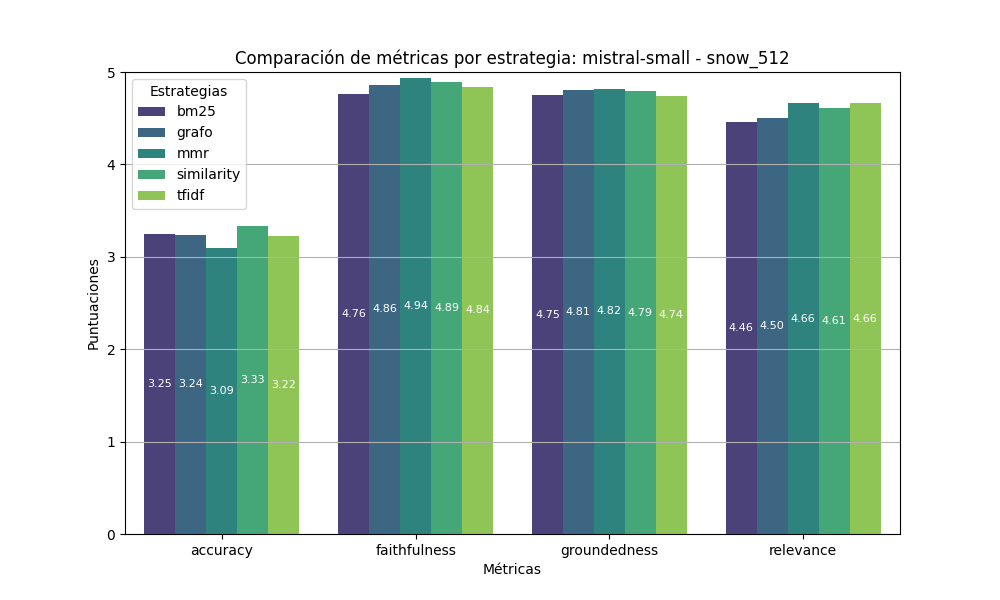

The data file committed next to this chart (first rows):
accuracy, faithfulness, groundedness, relevance, estrategia
3.25, 4.76, 4.75, 4.46, bm25
3.24, 4.86, 4.81, 4.5, grafo
3.09, 4.94, 4.82, 4.66, mmr
3.33, 4.89, 4.79, 4.61, similarity
3.22, 4.84, 4.74, 4.66, tfidf
